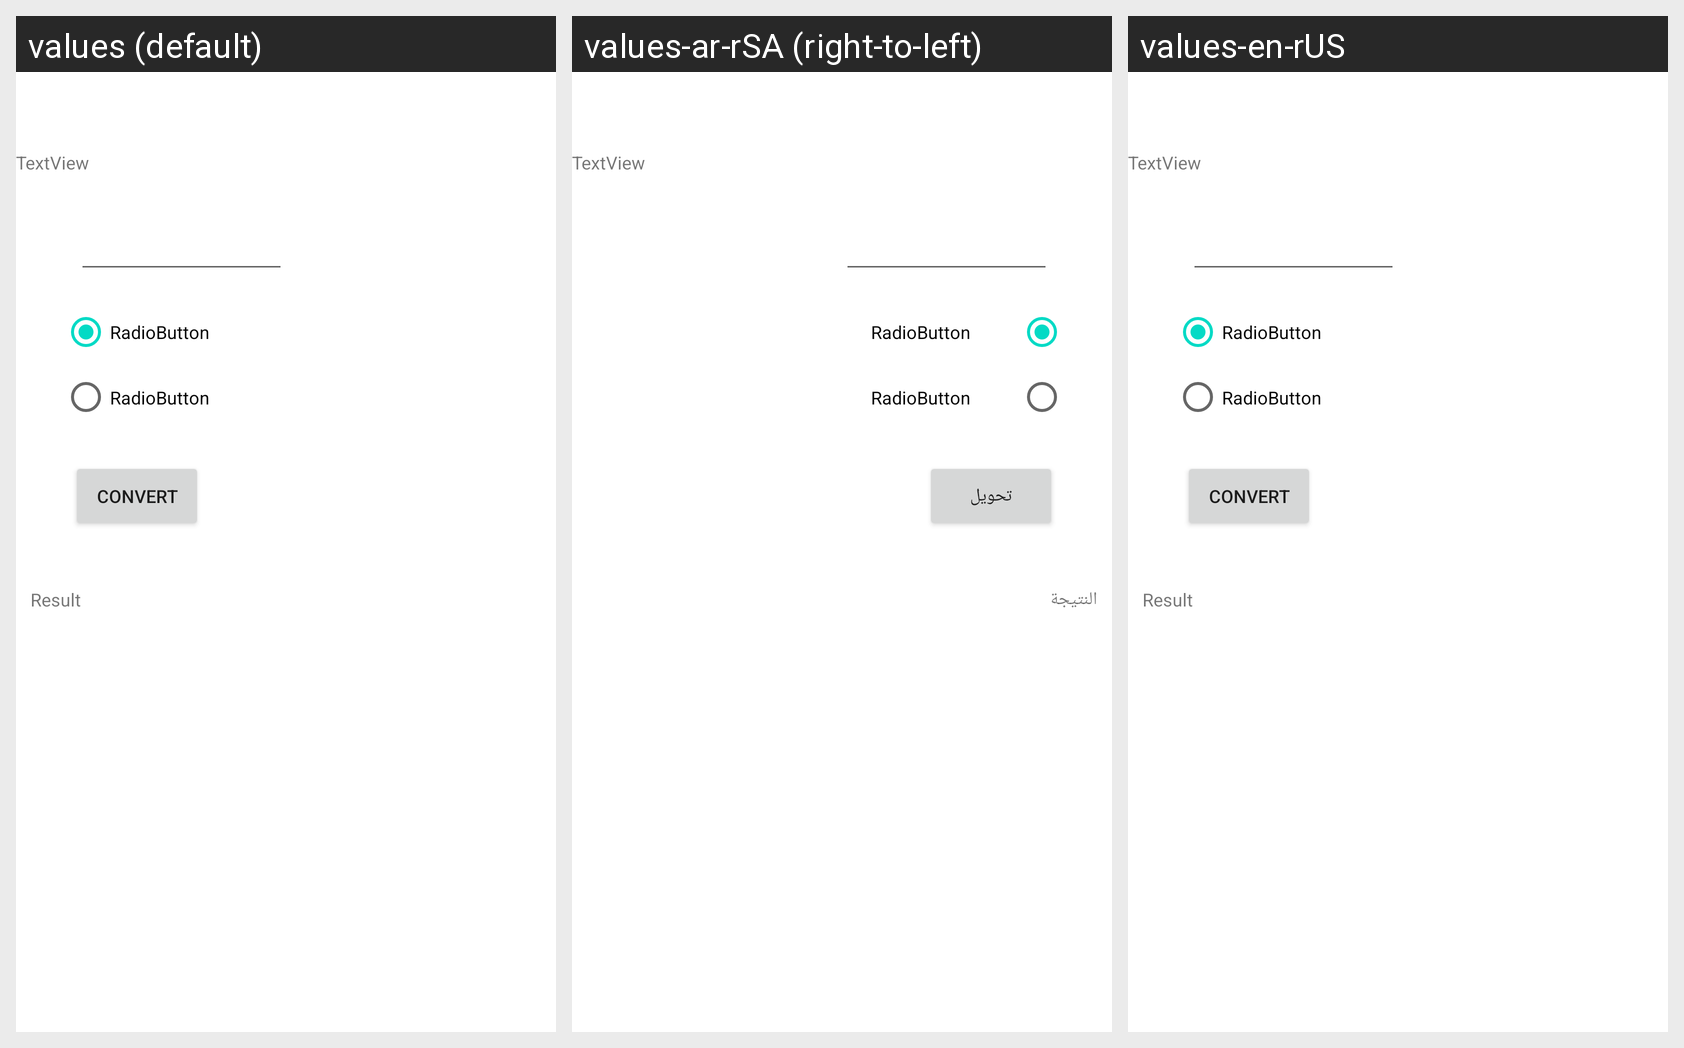

Translations of the strings shown on this Android screen, per locale in the grid:
Android screen res/layout/activity_conversion.xml rendered under 3 locales, left to right: values (default), values-ar-rSA (right-to-left), values-en-rUS. Device: Nexus 5 (rendered at 1080×1920; each locale shown at half size, 540×960, under a caption strip naming it); theme Theme.LABWork.
Strings drawn on this screen, with the default value and each locale's value (text and hints the layout hard-codes appear in the picture but are not listed):

CB
  values: Convert
  values-ar-rSA: تحويل
  values-en-rUS: Convert

Result
  values: Result
  values-ar-rSA: النتيجة
  values-en-rUS: Result
